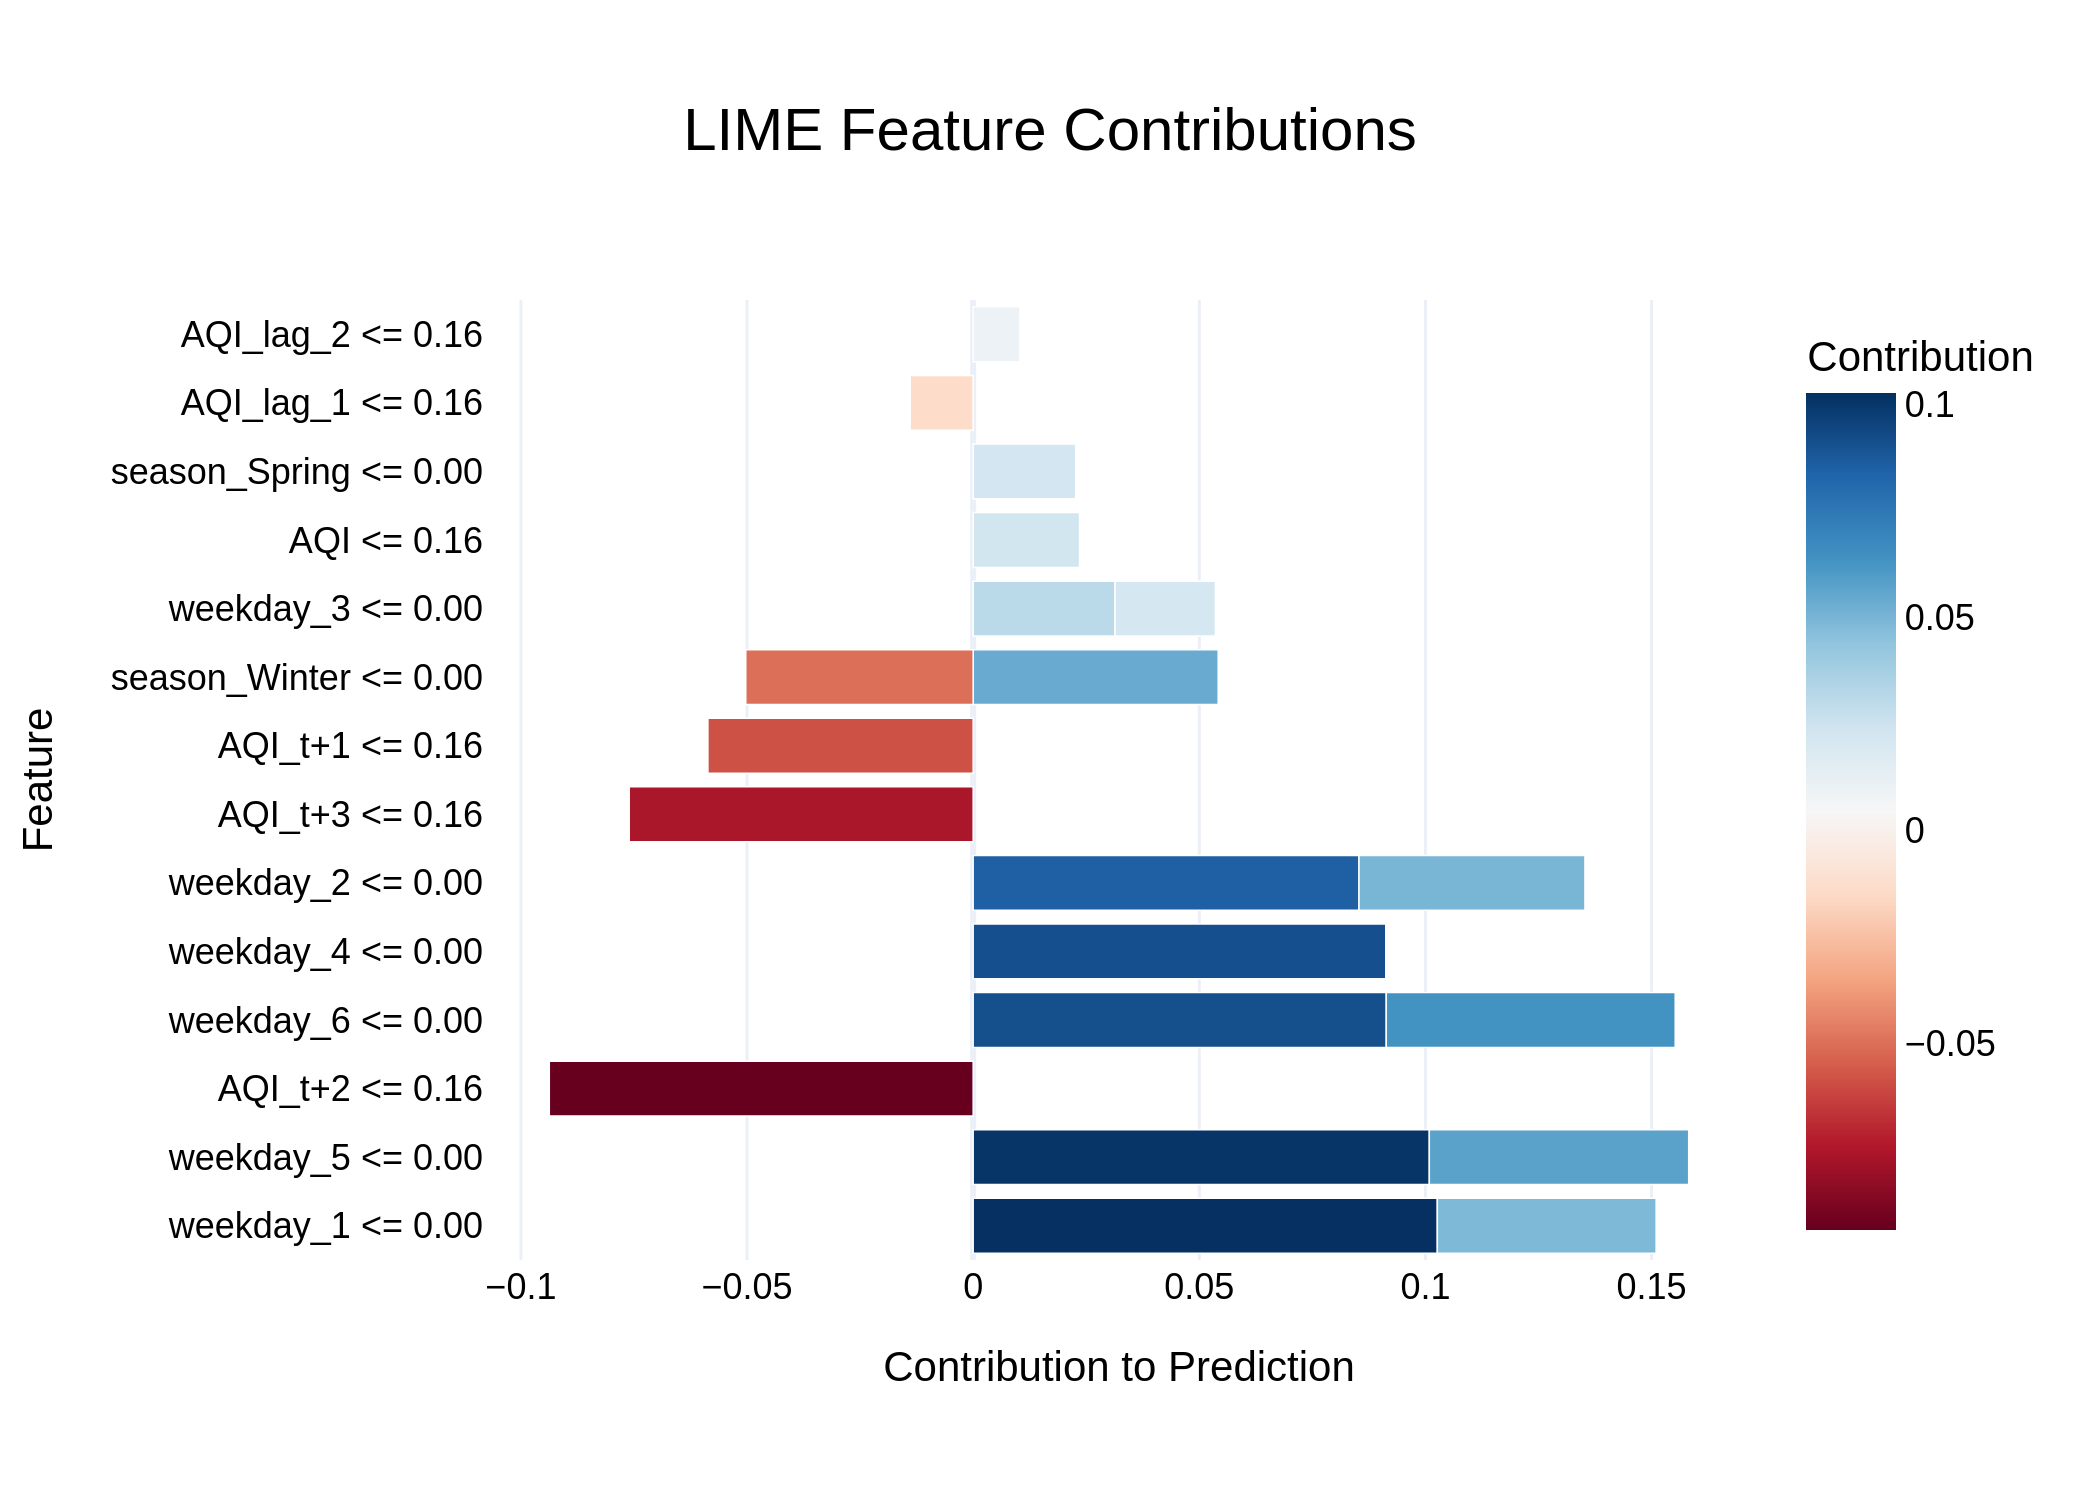

Source data for this figure (header and first rows):
Feature, Contribution
weekday_1 <= 0.00, 0.1026
weekday_5 <= 0.00, 0.1009
AQI_t+2 <= 0.16, -0.09372
weekday_6 <= 0.00, 0.09133
weekday_4 <= 0.00, 0.09122
weekday_2 <= 0.00, 0.0853
AQI_t+3 <= 0.16, -0.07605
weekday_6 <= 0.00, 0.06389
AQI_t+1 <= 0.16, -0.05865
weekday_5 <= 0.00, 0.05735
season_Winter <= 0.00, 0.05417
season_Winter <= 0.00, -0.05028
weekday_2 <= 0.00, 0.04996
weekday_1 <= 0.00, 0.04838
weekday_3 <= 0.00, 0.03137
AQI <= 0.16, 0.02352
season_Spring <= 0.00, 0.02266
weekday_3 <= 0.00, 0.02219
AQI_lag_1 <= 0.16, -0.01393
AQI_lag_2 <= 0.16, 0.01033
